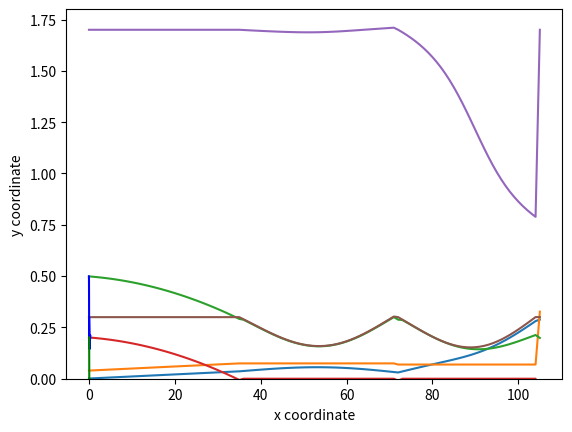

Recreate this plot in Python.
# -*- coding: utf-8 -*-
"""
Spyder Editor

[redacted]

Use Apple screen capture to record animation in console
https://support.apple.com/en-us/HT208721 Shift, Cmd, 5
"""

import numpy as np
from matplotlib import pyplot as plt

# State of pogo: [x, x_dot, y, y_dot, theta, theta_dot]
# upwards is positive

class Pogo_robot:
    def __init__(self, k, M, l0, init_x, init_xdot, init_y, init_ydot, \
                 init_theta, init_thetadot):
        """Initialize state parameters and constant"""
        self.x = init_x
        self.xdot = init_xdot
        self.y = init_y
        self.ydot = init_ydot
        self.theta = init_theta   # radian
        self.thetadot = init_thetadot
        self.k = k
        self.M = M
        self.lk = l0   # maybe check lengths, instantaneous
        self.l0 = l0   # default length
        self.ldot = 0  # initialize with no compression 
        
        self.foot_x = self.x + self.lk*np.sin(self.theta - np.pi/2)
        self.foot_y = self.y - self.lk*np.cos(self.theta - np.pi/2)
        
        self.theta0 = init_theta   # save initial angle; suppose leg goes back every time
        
        print("Pogo initiated. Spring constant", k, ", mass", M,\
              ", leg length", l0)
        print("Initial [x, xdot, y, ydot, theta, thetadot]:", self.x, self.xdot,\
             self.y, self.ydot, self.theta, self.thetadot)
        
        # Check not initially in contact
        foot_y = self.y - self.lk*np.cos(self.theta - np.pi/2)
        if foot_y < 0:
            print("Pogo seems to be in contact already with ground, do you want to reset it?")
        else:
            print("Ready to hop!")
            print("\|/-~~~~~~~~~~")
    
    def flight(self):
        """Free flight phase (no ground contact)"""
        prev_state = np.array([self.x, self.xdot, self.y, self.ydot, self.theta, self.thetadot, self.lk, self.ldot])    
        self.x += prev_state[1]*dT   # Euler timestep integrate
        self.xdot += 0.0
        self.y += prev_state[3]*dT
        self.ydot += -9.81*dT
        self.theta = self.theta0   # revert back to theta - but check swing oK?
        self.thetadot = 0    # no change
        self.lk = self.l0    # back to equilibrium point
        self.ldot = 0   
        
        self.foot_x = self.x + self.lk*np.sin(self.theta - np.pi/2)
        self.foot_y = self.y - self.lk*np.cos(self.theta - np.pi/2)
        
        
        
        return 
  
    def is_in_contact(self):
        """
        Flag function to compute if foot lands on the 
        ground (not takeoff check)
        """ 
        if self.foot_y <= 0:
            print("    Incident x dot:", self.xdot)
            print("    Incident y dot:", np.round(self.ydot,3))
            return True
        else:
            return False 

    def first_contact(self):
        """
        Function with conversion of linear to rotational velocities,
        run once only per contact
        """
        #print("Debugging: contact")
        total_v = ((self.ydot)**2+(self.xdot)**2)**0.5
            
        # tangential (angular) velocity at impact
        v_tangent = -np.abs(self.ydot)*np.sin(self.theta-np.pi/2) + \
                   self.xdot*np.sin(np.pi - self.theta)
        self.thetadot = v_tangent/self.l0
        #print("    Debugging contact: theta_dot", np.round(self.thetadot,3))
        
        # radial velocity at impact
        self.ldot = -abs(self.ydot)*np.cos(self.theta-np.pi/2) - \
                    self.xdot*np.cos(np.pi - self.theta)
        #print("    Debugging contact: l_dot", np.round(self.ldot,3))
        polar_coord_speed = (v_tangent**2 + self.ldot**2)**0.5
        
        if abs((polar_coord_speed/total_v)-1) > 0.01:
            print(" ! IMPACT ERROR: velocity off")
            return
        
        # This check is good
        #print("  Check: impact speed", total_v, "post-impact speed", polar_coord_speed)
        
        return
    
    def contact(self):
        """Contacted mechanics with the ground"""
        prev_state = np.array([self.x, self.xdot, self.y, self.ydot, self.theta, self.thetadot, self.lk, self.ldot])    
    
        # l_ddot formula: -k/M(l_k - l_k0) - g sin(theta) + l*theta_dot^2 
        l_ddot = -self.k/self.M*(prev_state[6]-self.l0) - 9.81*np.sin(prev_state[4]) + prev_state[6]*(prev_state[5]**2)
        
        
        # theta_ddot formula: -2*l_dot/l*theta_dot - g/l cos(theta)
        theta_ddot = -2*prev_state[7]/prev_state[6]*prev_state[5] - 9.81/prev_state[6]*np.cos(prev_state[4])
        #print("    theta_ddot:",np.round(theta_ddot,3))
    
        # calculate l, theta 
        self.theta    += prev_state[5]*dT  # use previous step's accelerations
        self.thetadot += theta_ddot*dT
        self.lk       += prev_state[7]*dT
        self.ldot     += l_ddot*dT   
        
        #print("    theta:", np.round(self.theta,3))
        #print("    lk:", np.round(self.lk,3))
    
        # Update Cartesian velocities with both tangential and radial components        
        v_tan = abs(prev_state[6]*prev_state[5])          # tangential velocity, lk*thetadot
        total_v_polar = (v_tan**2 + self.ldot**2)**0.5    # for checking
        
        # Euler timestep forward 
        self.xdot = -v_tan*np.cos(prev_state[4] - np.pi/2) -\
                    self.ldot*np.cos(np.pi - prev_state[4])
        self.ydot = v_tan*np.sin(prev_state[4]-np.pi/2) - \
                    self.ldot*np.sin(np.pi - prev_state[4])
        #print("  Check xdot, ydot:", self.xdot, self.ydot)
        
        new_total_v = ((self.ydot)**2+(self.xdot)**2)**0.5   # for checking
        
        #self.foot_x = self.x + self.lk*np.sin(self.theta - np.pi/2)
        #self.foot_y = self.y - self.lk*np.cos(self.theta - np.pi/2)
        
        # force set this at 0
        self.foot_y = 0
        self.y = self.lk*np.cos(self.theta - np.pi/2)  # by geometry
        # don't change self.x
        self.x = self.foot_x - self.lk*np.sin(self.theta - np.pi/2)
        
        # Check velocity conversion makes sense
        if abs((new_total_v/total_v_polar)-1) > 0.01:
            print(" ! CONTACT ERROR: Cartesian to polar velocity off")
            return
        
        #print("    foot_y", self.foot_y)
        #print("    body x:", np.round(self.x,3))
        #print("    body y:", np.round(self.y,3))
        return
    
   
    def takeoff_check(self):
        """
        Pogo ground release check function
        Return true if spring is back to equilibrium extension 
        (to back to flight phase)
        """
        #print("Current / original leg lengths:", np.round(self.lk,3), "/", np.round(self.l0,3))
        if self.lk >= self.l0:
            print("  Lift-off! theta:", self.theta)
            print("  Lift-off coordinates (x,y):", np.round(self.x,3), np.round(self.y,3))
            print("  xdot, ydot:", np.round(self.xdot,3), np.round(self.ydot,3))
            return True
        else:
            return False
    
    def check_fall(self):
        """
        Check if robot has fallen / tripped
        """
        if self.foot_y <= -0.05:            
            print("Max distance travelled:", self.x)
            return True
        return False

    
    
    def save_state(self, array):
        """ Access and save state information to array """
        array.append([self.x, self.xdot, self.y, self.ydot, self.theta, \
                      self.thetadot, self.lk, self.ldot, self.foot_x, \
                          self.foot_y])    
        return




def plot_animation(xvalues, yvalues, xvalues2, yvalues2, xlabel, ylabel):
    """
    Helper function to animate the display of yvalues over xvalues
    xlabel, ylabel are string names for axes. 
    Assumes the two values have the same length
    See more: https://www.geeksforgeeks.org/how-to-create-animations-in-python/
    """
    # Initialize holder lists
    x, x2, y, y2 = [], [], [], []
    
    max_x = max(max(xvalues), max(xvalues2))
    min_x = 0
    max_y = max(max(yvalues), max(yvalues2))
    min_y = 0 # should be this ideally
    #min_y = min(min(yvalues), min(yvalues2))
    if len(xvalues) != len(yvalues):
        print("Error: two data arrays' lengths different")
        return 
    for i in range(len(xvalues)):
        x.append(xvalues[i])   
        x2.append(xvalues2[i])
        y.append(yvalues[i])
        y2.append(yvalues2[i])
        # Mention x and y limits to define their range
        plt.xlim(min_x, 1.1*max_x)
        plt.ylim(min_y, 1.1*max_y)
        plt.xlabel(xlabel)
        plt.ylabel(ylabel)
        plt.plot(x, y, color = 'blue')
        plt.plot(x2, y2, color = 'green')  # foot
        plt.plot(x[-1], y[-1], 'bo')
        plt.plot(x2[-1], y2[-1], 'go') 
        plt.pause(0.01)
        plt.show()
    return



"""---------------- IMPLEMENTATION ----------------"""

dT = 0.005  # seconds, maybe just Euler integrate
state_history = []  # store trajectory

# Initialize Pogo, propagate free flight
Pogo = Pogo_robot(200,0.5,0.3, 0, 0.2, 0.5, -0.3, 1.7, 0)   # Initialize k,l,m and state
test_time = 1000   # total number of timesteps to simulate

time = 0
state = 0   # flag 0 - free fall; 1 - contact
while time < test_time and Pogo.check_fall() == False:
    if state == 0: 
        if Pogo.is_in_contact() == False:
            Pogo.flight() 
        else:                      
            # first contact  
            print("Contacted ground at", time, "step.")
            state = 1
            Pogo.first_contact()   # compute conversion only once
            Pogo.contact()         # do compression of leg
        
    else:   
        # state = 1
        if Pogo.takeoff_check() == False:
            Pogo.contact()
        else:
            print("Left the ground at", time, "step.")
            state = 0
            Pogo.flight()  
    
    Pogo.save_state(state_history)
    time += 1
    
if Pogo.check_fall() == True:
    print("Fell at step:", time)
    
    

# Check for ground contact
# 

# Plot trajectories
x_history = []
x_foot_history = []
for i in range(len(state_history)):
    x_history.append(state_history[i][0])
    x_foot_history.append(state_history[i][8])

plt.plot(x_history)
plt.plot(x_foot_history)
plt.xlabel("Timestep")
plt.ylabel("x")
plt.show()

y_history = []
y_foot_history = []
for i in range(len(state_history)):
    y_history.append(state_history[i][2])
    y_foot_history.append(state_history[i][9])

plt.plot(y_history)
plt.plot(y_foot_history)
#plt.ylim(0, 0.6)
#plt.xlim(0, 40)
plt.xlabel("Timestep")
plt.ylabel("y")
plt.show()

theta_history = []
for i in range(len(state_history)):
    theta_history.append(state_history[i][4])

plt.plot(theta_history)
plt.xlabel("Timestep")
plt.ylabel("theta")
plt.show()

lk_history = []
for i in range(len(state_history)):
    lk_history.append(state_history[i][6])
    

plt.plot(lk_history)
plt.xlabel("Timestep")
plt.ylabel("Leg length")
plt.show()


plt.plot(x_history, y_history, color="blue")
plt.plot(x_foot_history, y_foot_history, color="green")
plt.ylim(0,)
plt.xlabel("x coordinate")
plt.ylabel("y coordinate")
plt.show()

# Plot animation testing
# plot_animation(x_history, y_history, x_foot_history, y_foot_history, "x coordinate","y coordinate")
   
    


